pico-8 play session: no input (idle)

[t = 1 s] idle ~1s (no d-pad/buttons)
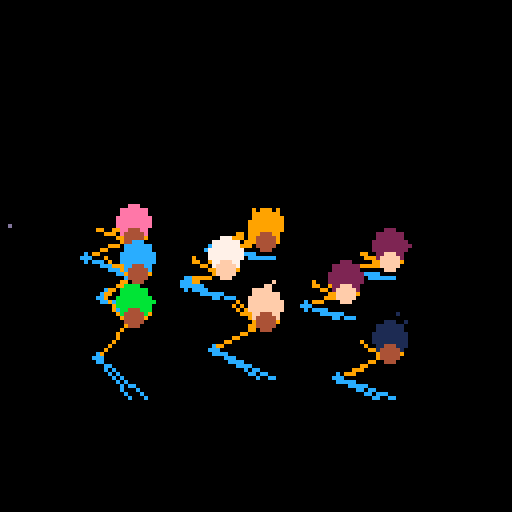
[t = 2 s] idle ~2s (no d-pad/buttons)
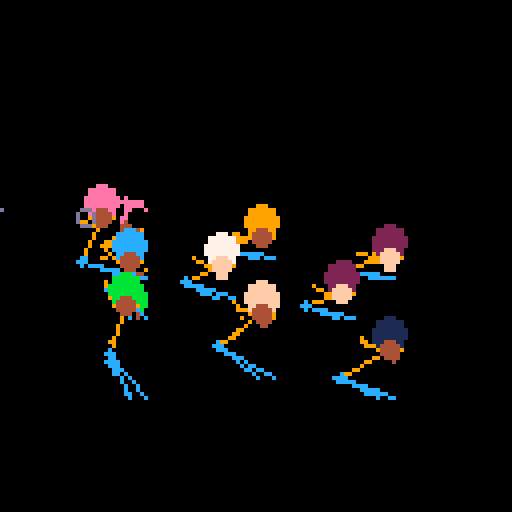
[t = 4 s] idle ~4s (no d-pad/buttons)
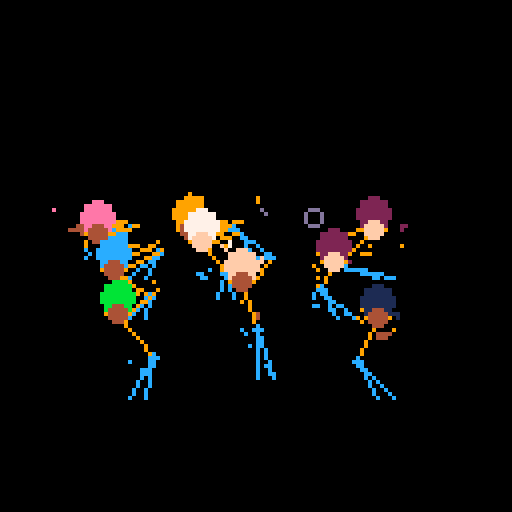
[t = 6 s] idle ~6s (no d-pad/buttons)
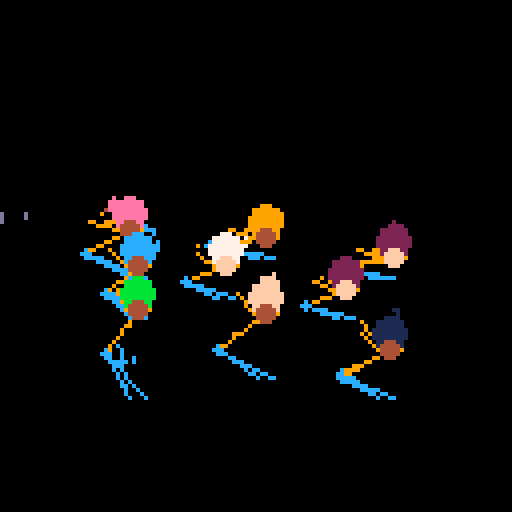
[t = 8 s] idle ~8s (no d-pad/buttons)
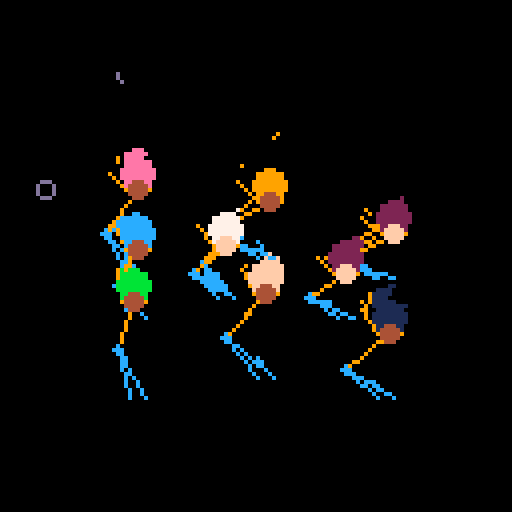

pico-8 cartridge
version 36
__lua__

-- mouse support
poke(0x5f2d, 1)

body_x = 64
body_y_0 = 64
body_y = body_y_0

foot = {
    x=body_x,
    y=body_y+24,
    target_x = nil,
    target_y = nil,
    --top_bone_angle = 0
}


function dist2(x, y, x2, y2)
    return (x-x2)*(x-x2)+(y-y2)*(y-y2)
end

function lerp(x, x0, k)
    return (x + (k-1)*x0) / k
end

function lerp_angle(x, x0, k)
    return lerp(x + 1, x0 + 1, k) - 1
end

t = 0



function acos(x)
  local negate = (x < 0 and 1.0 or 0.0)
  x = abs(x)
  local ret = -0.0187293
  ret *= x
  ret += 0.0742610
  ret *= x
  ret -= 0.2121144
  ret *= x
  ret += 1.5707288
  ret *= sqrt(1.0-x)
  ret -= 2 * negate * ret
  local dan_hack = negate * 3.14159265358979 + ret
  return dan_hack / (2 * 3.14159265358979)
end

function asin(x)
  local negate = (x < 0 and 1.0 or 0.0)
  x = abs(x)
  local ret = -0.0187293
  ret *= x
  ret += 0.0742610
  ret *= x
  ret -= 0.2121144
  ret *= x
  ret += 1.5707288
  ret = 3.14159265358979*0.5 - sqrt(1.0 - x)*ret
  local dan_hack = ret - 2 * negate * ret
  return dan_hack / (2 * 3.14159265358979)
end

function make_person(x, y, arm_len, body_len, leg_len)
    --local top_len = 8
    --local mid_len = 14
    --local bottom_len = 12
    local top_len = leg_len
    local mid_len = body_len
    local bottom_len = arm_len
    local top_len2 = top_len * top_len
    local mid_len2 = mid_len * mid_len
    local bottom_len2 = bottom_len * bottom_len

    local total_leg_len = top_len + mid_len + bottom_len
    local total_leg_len_2 = total_leg_len * total_leg_len

    local face_color = 15
    if rnd() < 0.5 then
        face_color = 4
    end

    return {

        body_x = x,
        body_y = y,

        top_len = top_len,
        mid_len = mid_len,
        bottom_len = bottom_len,
        top_len2 = top_len2,
        mid_len2 = mid_len2,
        bottom_len2 = bottom_len2,

        total_leg_len = total_leg_len,
        total_leg_len_2 = total_leg_len_2,

        top_joint = 0,
        mid_joint = 0,
        bottom_joint = 0,
        joint_x = 0,
        joint_y = 0,
        mid_x = 0,
        mid_y = 0,
        foot_x = 0,
        foot_y = 0,
        
        hair_color = flr(rnd(16)),
        jean_color = 12,
        face_color = face_color,
        top_color = 9,
    }
end

people = {}
add(people, make_person(64, 64, 8, 14, 12))
add(people, make_person(32, 69, 9, 13, 12))
add(people, make_person(94, 69, 8, 14, 10))
add(people, make_person(54, 74, 8, 10, 8))
add(people, make_person(32, 79, 9, 10, 8))
add(people, make_person(84, 79, 8, 10, 8))
add(people, make_person(64, 94, 8, 14, 12))
add(people, make_person(32, 99, 9, 13, 12))
add(people, make_person(94, 99, 8, 14, 10))


function update_person(person)

    target_x = mouse_x
    target_y = mouse_y

    local x_off = (target_x - person.body_x)
    local y_off = (target_y - person.body_y)
    local x_off2 = x_off * x_off
    local y_off2 = y_off * y_off

    local alpha = acos((x_off2 + y_off2 - person.top_len2 - person.mid_len2) / (2 * person.top_len * person.mid_len))
    local beta = asin((person.mid_len * sin(alpha)) / sqrt(x_off2 + y_off2))
    person.top_joint = atan2(x_off, y_off) - beta
    person.mid_joint = - ( 0.5 - alpha)

    local pos_k = 2

    person.joint_x = lerp(person.body_x + person.top_len * cos(person.top_joint), person.joint_x, pos_k)
    person.joint_y = lerp(person.body_y + person.top_len * sin(person.top_joint), person.joint_y, pos_k)

    person.mid_x = lerp(person.joint_x + person.mid_len * cos(-person.top_joint + person.mid_joint), person.mid_x, pos_k)
    person.mid_y = lerp(person.joint_y + person.mid_len * sin(-person.top_joint + person.mid_joint), person.mid_y, pos_k)

    person.bottom_joint = atan2(target_x - person.mid_x, target_y - person.mid_y)

    person.foot_x = lerp(person.mid_x + person.bottom_len * cos(person.bottom_joint), person.foot_x, pos_k)
    person.foot_y = lerp(person.mid_y + person.bottom_len * sin(person.bottom_joint), person.foot_y, pos_k)

    line(person.body_x, person.body_y, person.joint_x, person.joint_y, person.jean_color)
    line(person.body_x+4, person.body_y, person.joint_x, person.joint_y, person.jean_color)
    line(person.joint_x, person.joint_y, person.mid_x, person.mid_y, person.top_color)
    circfill(person.joint_x, person.joint_y, 1, person.jean_color)
    line(person.mid_x-3, person.mid_y, person.foot_x, person.foot_y, person.top_color)
    --line(person.mid_x+3, person.mid_y, person.foot_x+4, person.foot_y, 10)
    line(person.mid_x+3, person.mid_y, person.foot_x+4, person.foot_y, person.top_color)
    circfill(person.mid_x, person.mid_y - 4, 4, person.hair_color)
    circfill(person.mid_x, person.mid_y, 2, person.face_color)

    --circ(person.body_x, person.body_y, 4, 11)
end

::_::
--cls(0)

--mouse_x = stat(32)-1
--mouse_y = stat(33)-1

rr = 10 + 64 * abs(cos(t / 1000))
tt = 30
mouse_x = 64 + rr * sin(t / tt)
if t < 100 then
    mouse_y = 64 - 10
else
    mouse_y = 64 - rr * abs(cos(t / tt))
end

for i = 0,1024 do
    local col = flr(t / 300)
    local x = rnd(128)
    local y = rnd(128)
    local angle = atan2(x - 64, y - 64)
    if col > 1 and (flr((angle * 10) + t * 0.1) % 2 == 0 ) then
        col += 1
    end
    circfill(x, y, 2, col)
end

-- guidelines
--line(body_x, 0, body_x, 128, 5)
--line(body_x - 128, body_y - 128, body_x + 128, body_y + 128, 5)
--line(body_x + 128, body_y - 128, body_x - 128, body_y + 128, 5)
--line(0, body_y, 128, body_y, 5)

t += 1

for i,o in pairs(people) do
    update_person(o)
end

circ(mouse_x, mouse_y, 2, 13)

flip()
goto _
__gfx__
00000000000000000000000000000000000000000000000000000000000000000000000000000000000000000000000000000000000000000000000000000000
00000000000000000000000000000000000000000000000000000000000000000000000000000000000000000000000000000000000000000000000000000000
00700700000000000000000000000000000000000000000000000000000000000000000000000000000000000000000000000000000000000000000000000000
00077000000000000000000000000000000000000000000000000000000000000000000000000000000000000000000000000000000000000000000000000000
00077000000000000000000000000000000000000000000000000000000000000000000000000000000000000000000000000000000000000000000000000000
00700700000000000000000000000000000000000000000000000000000000000000000000000000000000000000000000000000000000000000000000000000
